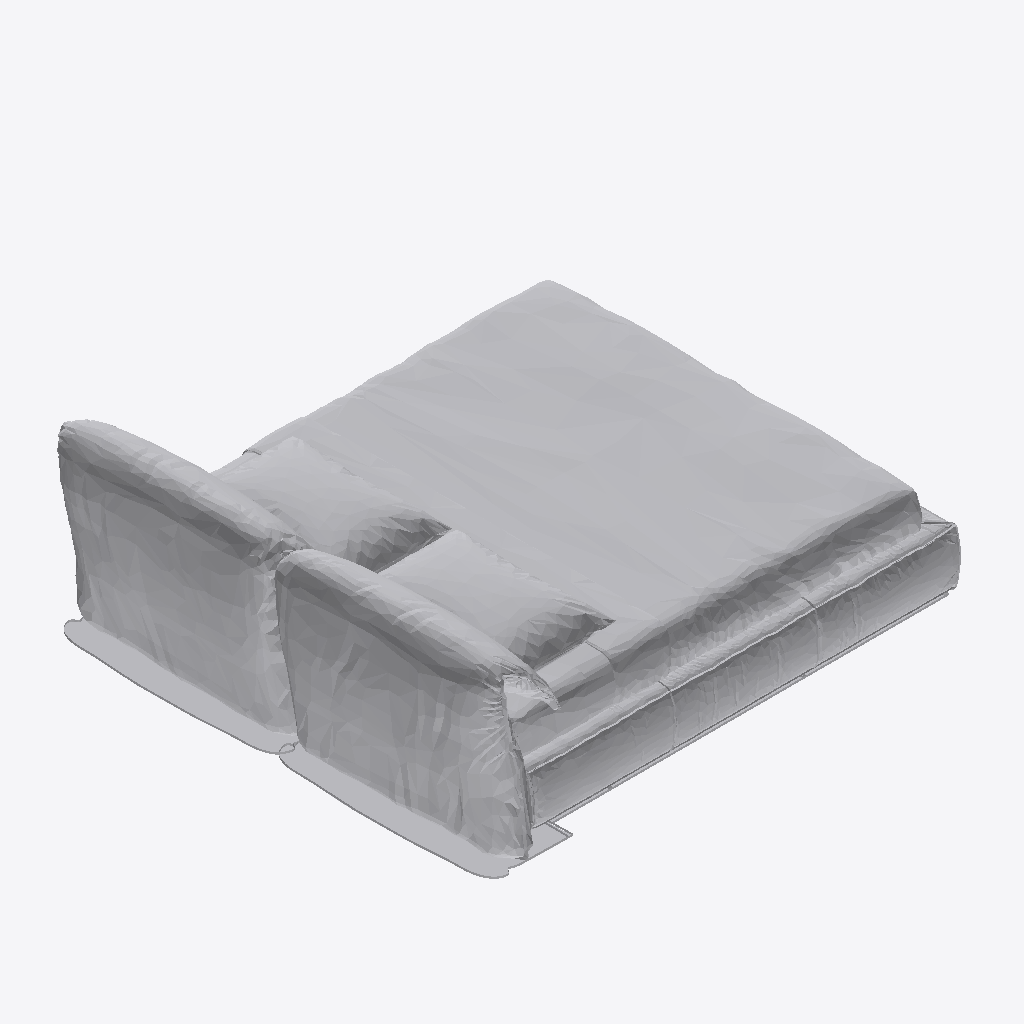
Isometric view of an IFC building model (IFC-SPF (STEP), schema IFC4, length unit millimetre), seen from the south-west, elements coloured by IFC class: 1 other element (light grey).
Extent 2.5 m × 2.3 m × 0.9 m (x, y, z). Storeys (2): BEDM at 0.00 m; FUR at 0.00 m. Elements (1): 1 IfcFurniture.

HEADER;
FILE_DESCRIPTION(('ViewDefinition [CoordinationView]'),'2;1');
FILE_NAME('','2026-08-23T04:40:47',(''),(''),'IfcOpenShell 0.8.4-e8eb5e4','IfcOpenShell 0.8.4-e8eb5e4','');
FILE_SCHEMA(('IFC4'));
ENDSEC;
DATA;
#20=IFCPROJECT('3hFmn2ED14Ofwsj$DzZ0HC',$,'My Project',$,$,$,$,(#10,#11),#19);
#29845=IFCSITE('3iWnpcHW54tQCcUMk_yOsj',#29851,'My Site',$,$,#29850,$,$,$,$,$,$,$,$);
#29839=IFCBUILDING('0aVVbcf_9A9x07_Nod0gAP',#29838,'My Building',$,$,#29844,$,$,$,$,$,$);
#29825=IFCBUILDINGSTOREY('1cWTMdxLbERA7F2YEXDAZK',#29824,'BEDM',$,$,#29830,$,$,$,$);
#29832=IFCBUILDINGSTOREY('1VjEk5I8XFmfiAYaLk_F_7',#29831,'FUR',$,$,#29837,$,$,$,$);
#29781=IFCFURNITURE('3IQBEqO5vDI8Z9k1Ltge_N',#28,'Furniture',$,$,#29812,#29780,$,$);
ENDSEC;
